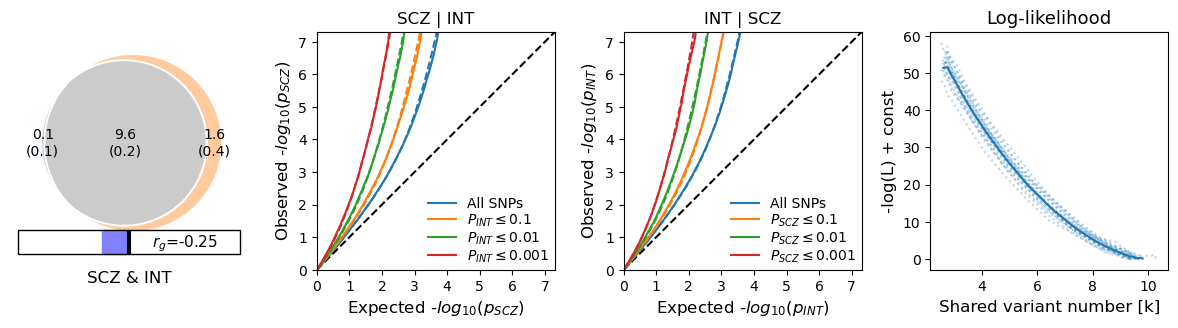

Data behind this chart, as committed beside it:
fname	trait1	trait2	dice (mean)	dice (std)	pi1 (mean)	pi1 (std)	pi2 (mean)	pi2 (std)	pi12 (mean)	pi12 (std)	nc1@p9 (mean)	nc1@p9 (std)	nc2@p9 (mean)	nc2@p9 (std)	nc12@p9 (mean)	nc12@p9 (std)	rho_zero (mean)	rho_zero (std)	rho_beta (mean)	rho_beta (std)	rg (mean)	rg (std)	fraction_concordant_within_shared (mean)
SCZ_vs_INT.fit.json	SCZ	INT	0.916	0.01772	3.899938344218538e-05	1.8300991292709452e-05	0.0005121	0.0001235	0.003003	7.206607647281942e-05	124.4	58.36	1633	393.8	9577	229.8	-0.03127	0.001906	-0.2689	0.007931	-0.2469	0.006241	0.4134
SCZ_vs_INT.test.json	SCZ	INT	0.916	0.01772	3.899938344218538e-05	1.8300991292709452e-05	0.0005121	0.0001235	0.003003	7.206607647281942e-05	124.4	58.36	1633	393.8	9577	229.8	-0.0268	0.0005937	-0.2689	0.007931	-0.2469	0.006241	0.4134
